Run: headless pygame with SDL's dummy video driver; simulated clock (each Clock.tick advances the game by its frame time, no real sleeping); random seed 0; keys injected as events and as key.get_pressed() state; no mouse input.
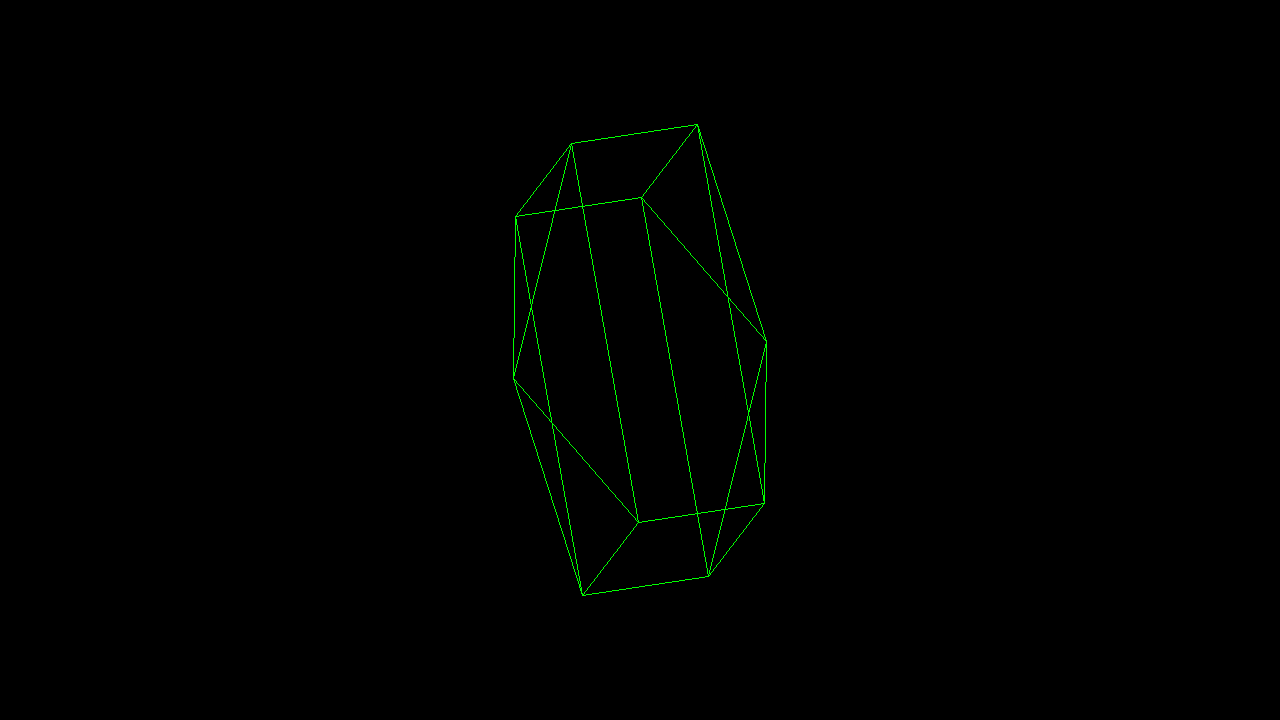
Frame 1 of 4 · flips 1–60 · no input
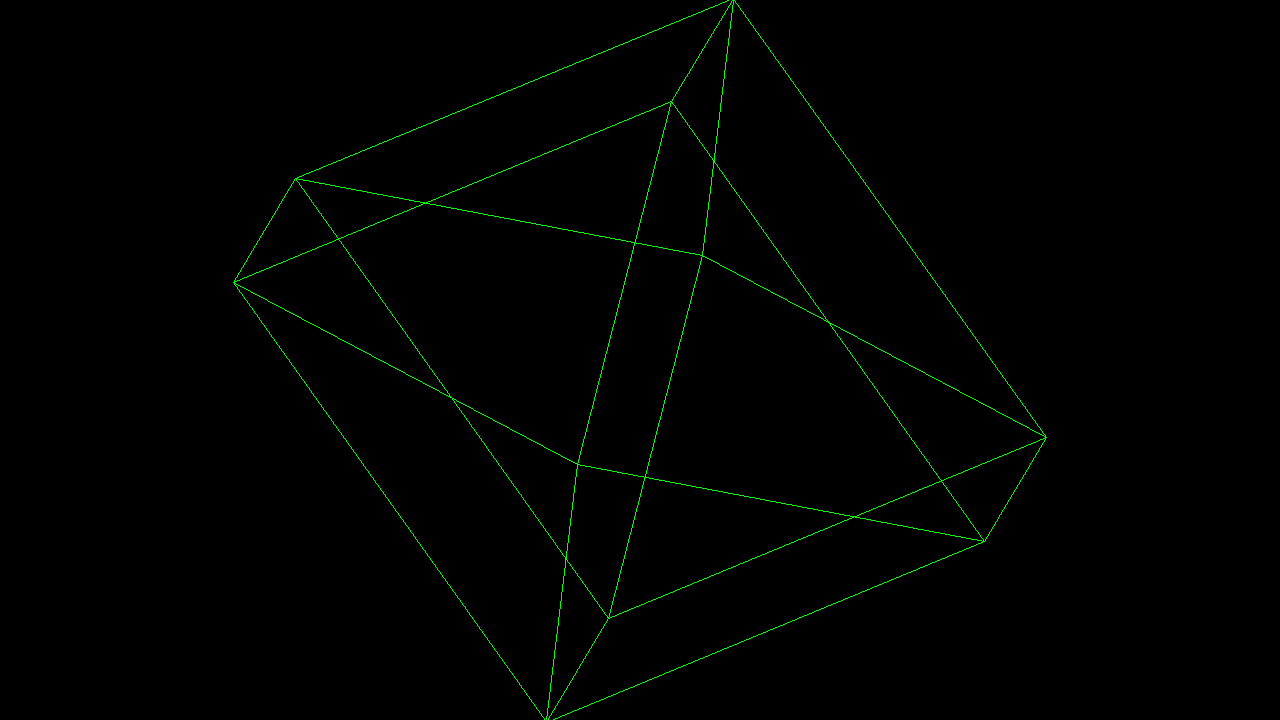
Frame 2 of 4 · flips 61–180 · tapped SPACE, RETURN · held RIGHT (→), D
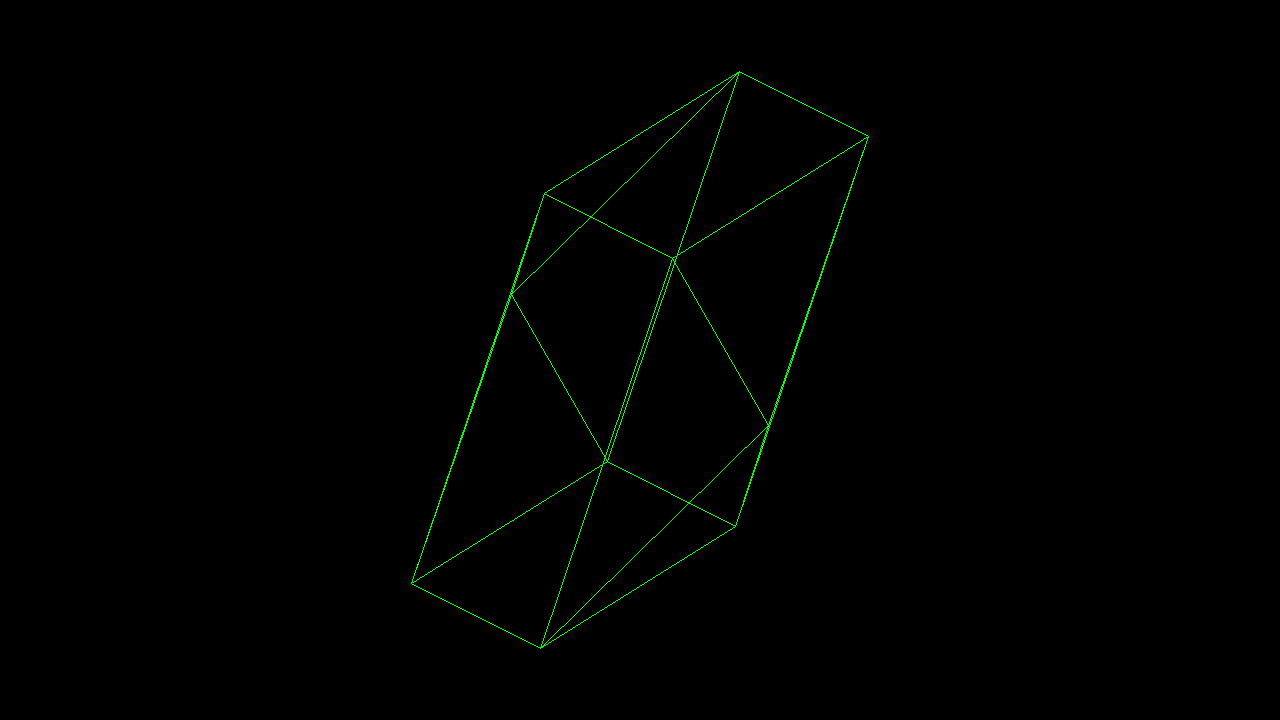
Frame 3 of 4 · flips 181–300 · held DOWN (↓), S
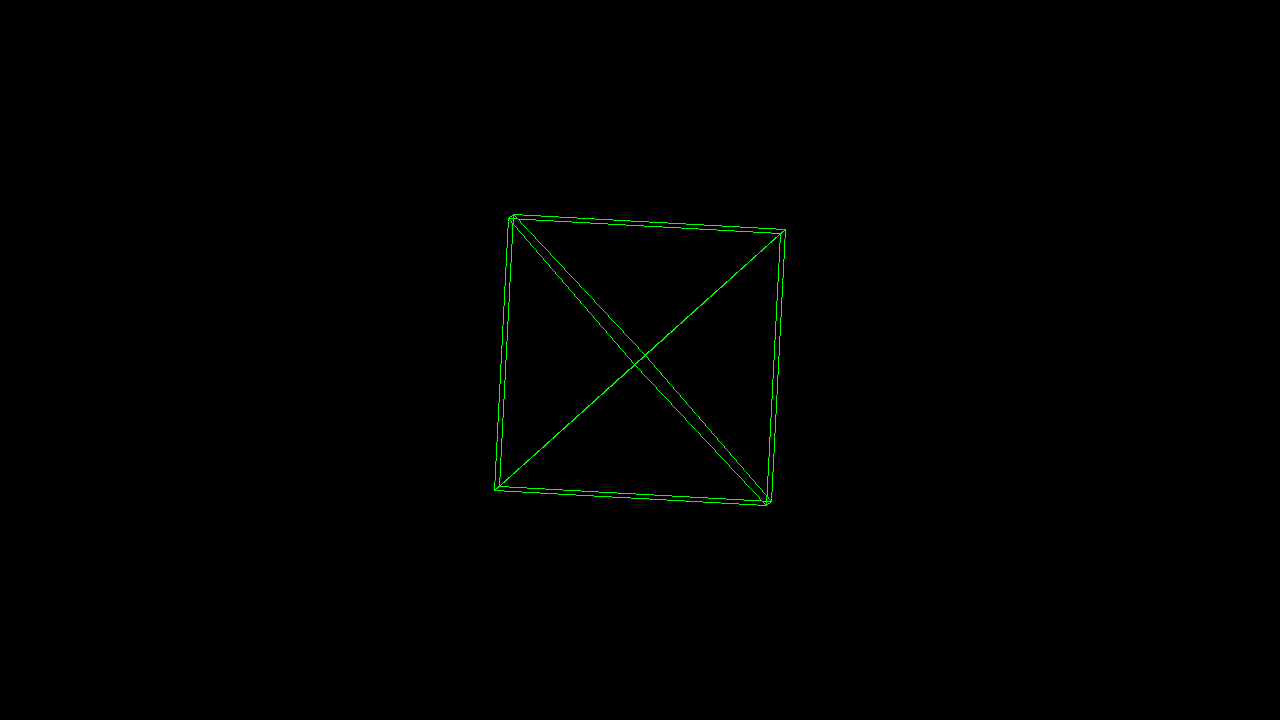
Frame 4 of 4 · flips 301–420 · held LEFT (←), A, UP (↑), W

The pygame program that drew these frames:

import pygame
import math
import time

WIDTH = 1280
HEIGHT = 720

pygame.init()

white = (255,255,255)
black = (0,0,0)

red = (255,0,0)
green = (0,255,0)
blue = (0,0,255)

gameDisplay = pygame.display.set_mode((WIDTH, HEIGHT))
gameDisplay.fill(black)

# Define center at (0,0)

def rotateVertexByX(vertex, theta):
    return (vertex[0], (math.cos(theta) * vertex[1]) - (math.sin(theta) * vertex[2]), (math.cos(theta) * vertex[2]) + (math.sin(theta) * vertex[1]))

def rotateVertexByY(vertex, theta):
    return ((math.cos(theta) * vertex[0]) + (math.sin(theta) * vertex[2]), vertex[1], (math.cos(theta) * vertex[2]) - (math.sin(theta) * vertex[0]))

def rotateVertexByZ(vertex, theta):
    return ((math.cos(theta) * vertex[0]) - (math.sin(theta) * vertex[1]), (math.cos(theta) * vertex[1]) + (math.sin(theta) * vertex[0]), vertex[2])

def scaleVertex(vertex, scaleFactor):
    return (vertex[0] * scaleFactor, vertex[1] * scaleFactor, vertex[2] * scaleFactor)

def scaleVertexByX(vertex, scaleFactor):
    return (vertex[0] * scaleFactor, vertex[1], vertex[2])

def scaleVertexByY(vertex, scaleFactor):
    return (vertex[0], vertex[1] * scaleFactor, vertex[2])

def scaleVertexByZ(vertex, scaleFactor):
    return (vertex[0], vertex[1], vertex[2] * scaleFactor)

def translate(vertex, vector):
    return (vertex[0] + vector[0], vertex[1] + vector[1], vertex[2] + vector[2])

def project(vertex):
    return (int(vertex[0] * 50 + (WIDTH / 2)), int(vertex[1] * 50 + (HEIGHT / 2)))

def render(vertices, connectionOrder, scaleFactor):
    projectedRepresentation = []
    for vertex in vertices:
        vertex = scaleVertex(vertex, abs(scaleFactor))
        projectedRepresentation.append(project(vertex));
        del vertex
    gameDisplay.fill(black)

    for i in range(len(connectionOrder)):
        for j in range(len(connectionOrder[i])):
            pygame.draw.line(gameDisplay, green, projectedRepresentation[i], projectedRepresentation[connectionOrder[i][j] - 1])
    del projectedRepresentation
    pygame.display.update()

vertices = [(-1, 1, 1), (1, 1, 1), (1, -1, 1), (-1, -1, 1), (-1, 1, -1), (1, 1, -1), (1, -1, -1), (-1, -1, -1), (0, 0, 2), (0, 0, -2)];
connectionOrder = [[2, 4, 5, 9], [3, 6, 9], [4, 7, 9], [8, 9], [6, 8, 10], [7, 10], [8, 10], [10]];

deltaTime = 0

HZ = 60

timePerFrame = 1 / HZ

scaleFactor = 1
increasing = True

upperScaleBound = 2
lowerScaleBound = -2

for i in range(len(vertices)):
        vertices[i] = scaleVertexByX(vertices[i], 3);
        vertices[i] = scaleVertexByY(vertices[i], 3);

while True:
    ogTime = time.time()

    if(increasing and scaleFactor < upperScaleBound):
       scaleFactor += 0.005
    else:
       increasing = False

    if(not increasing and scaleFactor > lowerScaleBound):
       scaleFactor -= 0.005
    else:
       increasing = True

    for i in range(len(vertices)):
        vertices[i] = rotateVertexByX(vertices[i], 1 * (math.pi / 180));
        vertices[i] = rotateVertexByY(vertices[i], 1 * (math.pi / 180));
        vertices[i] = rotateVertexByZ(vertices[i], 1 * (math.pi / 180));
    
    render(vertices, connectionOrder, scaleFactor)

    finalTime = time.time()
    deltaTime = finalTime - ogTime;
    if(timePerFrame - deltaTime > 0):
        time.sleep(timePerFrame - deltaTime)


    
    
